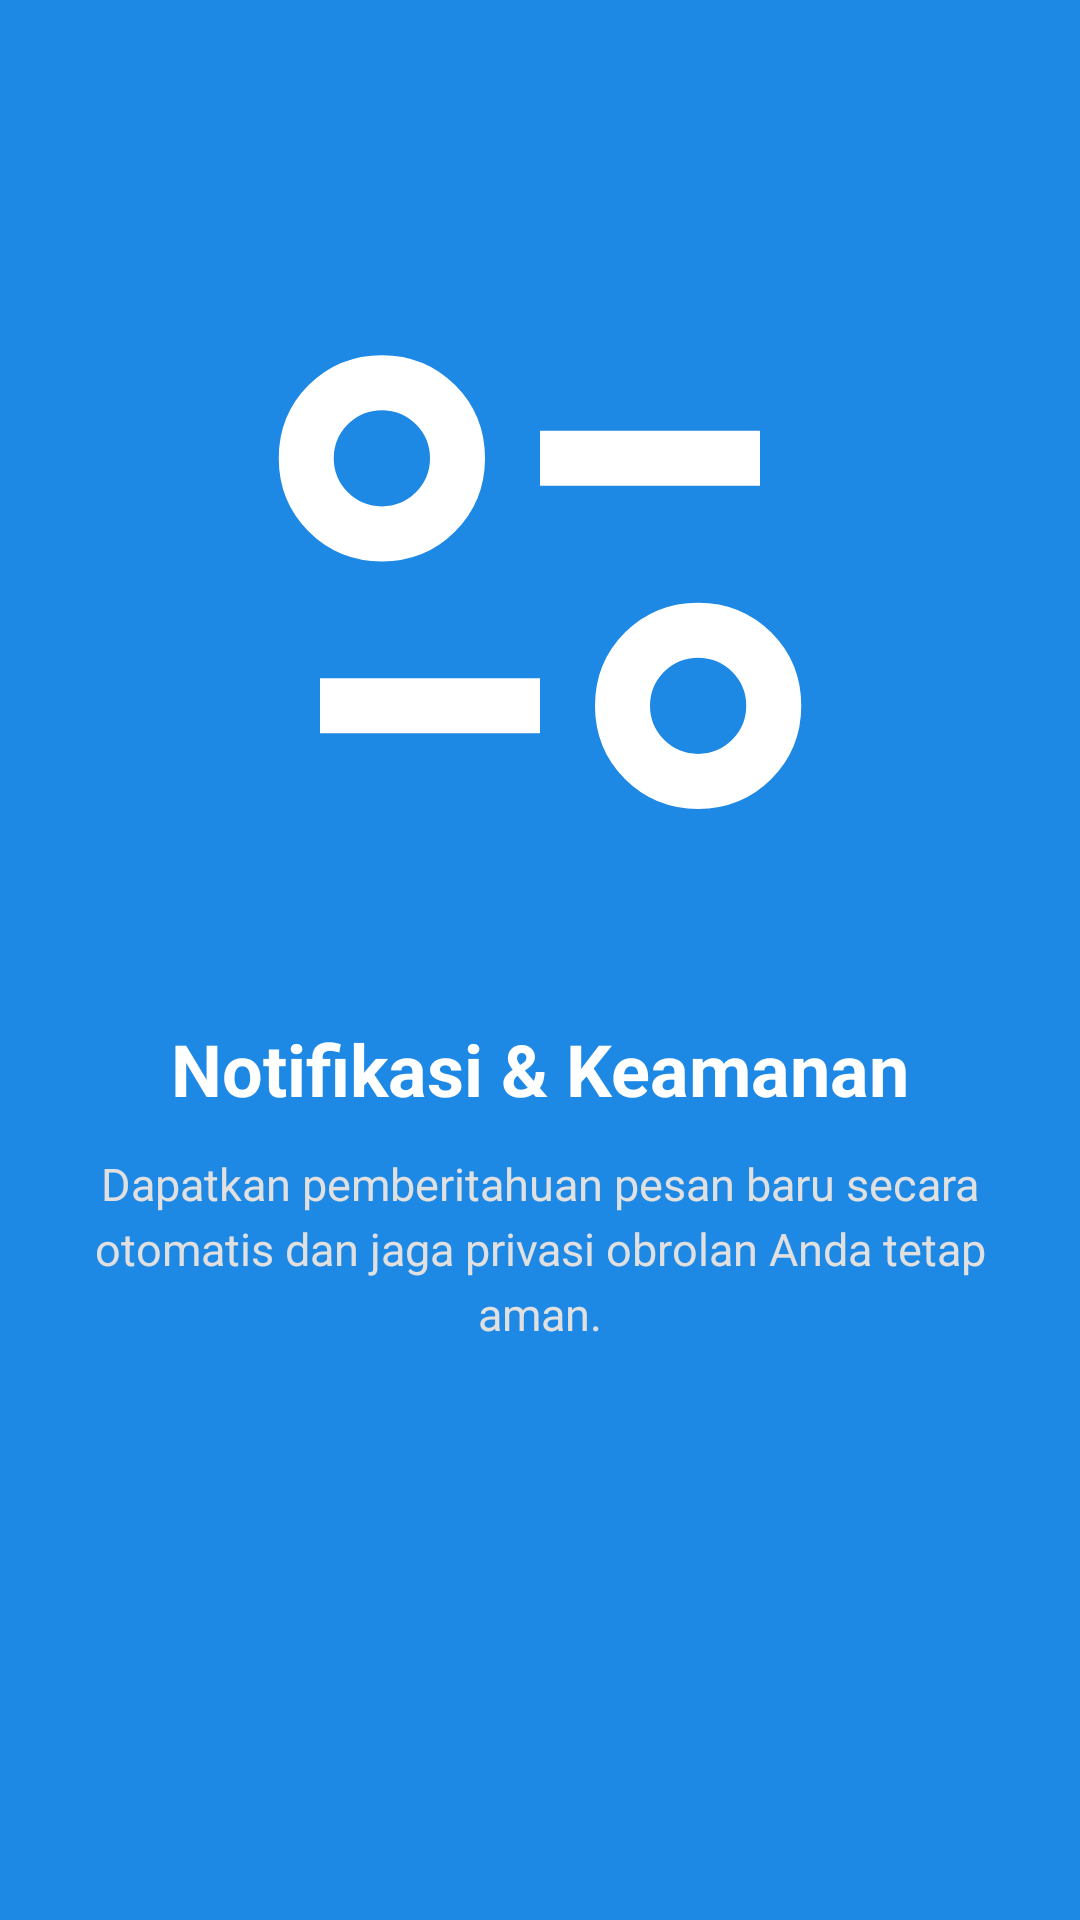

Reconstruct the res/layout file that produces this screen, plus the resources it refers to.
<!-- AndroidManifest.xml: application theme Theme.Saturnus_Bagas -->
<!-- res/layout/fragment_tutorial_3.xml -->
<?xml version="1.0" encoding="utf-8"?>
<androidx.constraintlayout.widget.ConstraintLayout
    xmlns:android="http://schemas.android.com/apk/res/android"
    xmlns:app="http://schemas.android.com/apk/res-auto"
    xmlns:tools="http://schemas.android.com/tools"
    android:layout_width="match_parent"
    android:layout_height="match_parent"
    android:background="#1E88E5"
    android:padding="24dp"
    tools:context=".Message.Tutorial.Tutorial3Fragment">

    
    <ImageView
        android:id="@+id/imgTutorial3"
        android:layout_width="220dp"
        android:layout_height="220dp"
        android:layout_marginTop="60dp"
        android:contentDescription="Ilustrasi Keamanan Pesan"
        android:src="@drawable/ic_info"
        app:tint="#FFFFFF"
        app:layout_constraintEnd_toEndOf="parent"
        app:layout_constraintStart_toStartOf="parent"
        app:layout_constraintTop_toTopOf="parent" />

    
    <TextView
        android:id="@+id/tvTitleTutorial3"
        android:layout_width="0dp"
        android:layout_height="wrap_content"
        android:layout_marginTop="36dp"
        android:gravity="center"
        android:text="Notifikasi &amp; Keamanan"
        android:textColor="#FFFFFF"
        android:textSize="24sp"
        android:textStyle="bold"
        app:layout_constraintEnd_toEndOf="parent"
        app:layout_constraintStart_toStartOf="parent"
        app:layout_constraintTop_toBottomOf="@id/imgTutorial3" />

    
    <TextView
        android:id="@+id/tvDescTutorial3"
        android:layout_width="0dp"
        android:layout_height="wrap_content"
        android:layout_marginTop="12dp"
        android:gravity="center"
        android:lineSpacingExtra="4dp"
        android:text="Dapatkan pemberitahuan pesan baru secara otomatis dan jaga privasi obrolan Anda tetap aman."
        android:textColor="#E0E0E0"
        android:textSize="15sp"
        app:layout_constraintEnd_toEndOf="parent"
        app:layout_constraintStart_toStartOf="parent"
        app:layout_constraintTop_toBottomOf="@id/tvTitleTutorial3" />

</androidx.constraintlayout.widget.ConstraintLayout>
<!-- resources referenced by this layout -->
<resources>
  <!-- drawable ic_info (drawable) -->
  <vector xmlns:android="http://schemas.android.com/apk/res/android" android:height="24dp" android:tint="#FFFFFF" android:viewportHeight="960" android:viewportWidth="960" android:width="24dp">
        
      <path android:fillColor="@android:color/white" android:pathData="M603.5,766.5Q560,723 560,660Q560,597 603.5,553.5Q647,510 710,510Q773,510 816.5,553.5Q860,597 860,660Q860,723 816.5,766.5Q773,810 710,810Q647,810 603.5,766.5ZM759.5,709.5Q780,689 780,660Q780,631 759.5,610.5Q739,590 710,590Q681,590 660.5,610.5Q640,631 640,660Q640,689 660.5,709.5Q681,730 710,730Q739,730 759.5,709.5ZM160,700L160,620L480,620L480,700L160,700ZM143.5,406.5Q100,363 100,300Q100,237 143.5,193.5Q187,150 250,150Q313,150 356.5,193.5Q400,237 400,300Q400,363 356.5,406.5Q313,450 250,450Q187,450 143.5,406.5ZM299.5,349.5Q320,329 320,300Q320,271 299.5,250.5Q279,230 250,230Q221,230 200.5,250.5Q180,271 180,300Q180,329 200.5,349.5Q221,370 250,370Q279,370 299.5,349.5ZM480,340L480,260L800,260L800,340L480,340ZM710,660Q710,660 710,660Q710,660 710,660Q710,660 710,660Q710,660 710,660Q710,660 710,660Q710,660 710,660Q710,660 710,660Q710,660 710,660ZM250,300Q250,300 250,300Q250,300 250,300Q250,300 250,300Q250,300 250,300Q250,300 250,300Q250,300 250,300Q250,300 250,300Q250,300 250,300Z"/>
      
  </vector>
  <style name="Theme.Saturnus_Bagas" parent="Base.Theme.Saturnus_Bagas" />
  <style name="Base.Theme.Saturnus_Bagas" parent="Theme.Material3.DayNight.NoActionBar">
          
          
      </style>
</resources>
